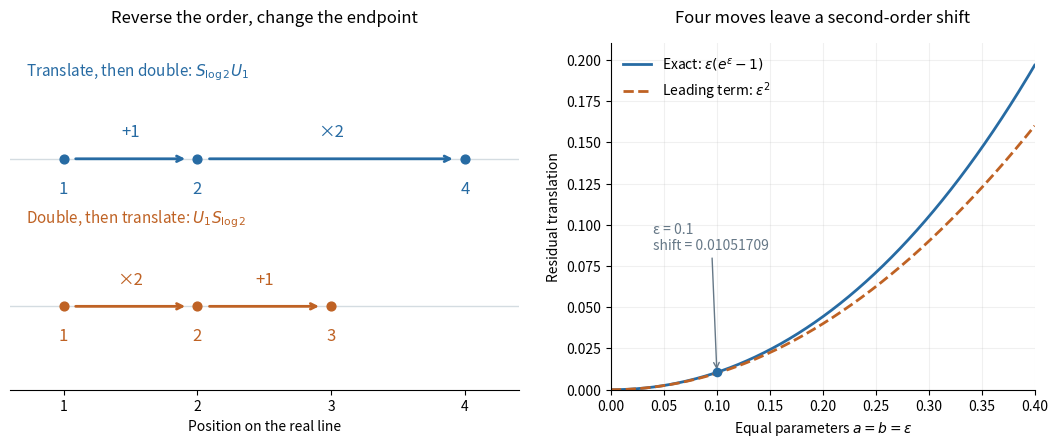

Write Python code to recreate this figure. (Note: this script raises an exception after producing the figure.)
"""Generate lie-affine-noncommutation.png in the current directory.

Tested with Python 3.14.4, NumPy 2.3.5, Matplotlib 3.10.7.
Run from _media. Products act on column vectors, rightmost factor first.
"""

from pathlib import Path

import matplotlib

matplotlib.use("Agg")
import matplotlib.pyplot as plt
import numpy as np


def scale(a):
    return np.array([[np.exp(a), 0.], [0., 1.]])


def translate(b):
    return np.array([[1., b], [0., 1.]])


def main():
    d = np.array([[1., 0.], [0., 0.]])
    t = np.array([[0., 1.], [0., 0.]])
    assert np.array_equal(d @ t - t @ d, t)
    point = np.array([1., 1.])
    a = np.log(2.)
    first = (scale(a) @ translate(1.) @ point)[0]
    second = (translate(1.) @ scale(a) @ point)[0]
    assert np.isclose(first, 4.) and np.isclose(second, 3.)
    for a, b in [(np.log(2), 1.), (.1, .1), (-.2, .3)]:
        product = scale(a) @ translate(b) @ scale(-a) @ translate(-b)
        assert np.allclose(product, translate(np.expm1(a) * b))
    displacement = .1 * np.expm1(.1)
    assert np.isclose(displacement, .010517091807564762, atol=1e-15)
    eps_checks = np.array([.1, .05, .01])
    ratios = np.expm1(eps_checks) / eps_checks
    assert np.all(np.diff(np.abs(ratios - 1)) < 0)

    blue, orange, gray = "#276ba3", "#bf6224", "#667887"
    fig, axes = plt.subplots(1, 2, figsize=(10.8, 4.7), dpi=120,
                             facecolor="white",
                             gridspec_kw={"width_ratios": [1.2, 1]})
    ax = axes[0]
    ax.set_title("Reverse the order, change the endpoint", fontsize=12, pad=15)
    ax.set(xlim=(.6, 4.4), ylim=(-.55, 2.15), xlabel="Position on the real line")
    ax.set_xticks([1, 2, 3, 4])
    ax.set_yticks([])
    ax.spines[["top", "right", "left"]].set_visible(False)
    for y, end, color, title, first_label, second_label in [
            (1.25, 4., blue, r"Translate, then double: $S_{\log 2}U_1$",
             "+1", "×2"),
            (.1, 3., orange, r"Double, then translate: $U_1S_{\log 2}$",
             "×2", "+1")]:
        ax.axhline(y, color="#d4dce1", lw=1, zorder=0)
        ax.text(.72, y + .65, title, color=color, fontsize=11)
        for start, finish, label in [(1., 2., first_label), (2., end, second_label)]:
            ax.annotate("", xy=(finish - .07, y), xytext=(start + .07, y),
                        arrowprops=dict(arrowstyle="->", color=color, lw=2))
            ax.text((start + finish) / 2, y + .17, label, color=color,
                    fontsize=12, ha="center")
        ax.scatter([1, 2, end], [y] * 3, color=color, s=40, zorder=5)
        for value in [1, 2, end]:
            ax.text(value, y - .27, f"{value:g}", ha="center", color=color,
                    fontsize=12)

    ax = axes[1]
    eps = np.linspace(0., .4, 400)
    ax.plot(eps, eps * np.expm1(eps), color=blue, lw=2,
            label=r"Exact: $\varepsilon(e^\varepsilon-1)$")
    ax.plot(eps, eps**2, "--", color=orange, lw=2,
            label=r"Leading term: $\varepsilon^2$")
    ax.scatter([.1], [displacement], color=blue, s=35, zorder=4)
    ax.annotate("ε = 0.1\nshift = 0.01051709", xy=(.1, displacement),
                xytext=(.04, .085), fontsize=10, color=gray,
                arrowprops=dict(arrowstyle="->", color=gray))
    ax.set(xlim=(0, .4), ylim=(0, .21), xlabel=r"Equal parameters $a=b=\varepsilon$",
           ylabel="Residual translation")
    ax.set_title("Four moves leave a second-order shift", fontsize=12, pad=15)
    ax.spines[["top", "right"]].set_visible(False)
    ax.grid(alpha=.18)
    ax.legend(loc="upper left", fontsize=10, frameon=False)
    fig.tight_layout(pad=1.5, w_pad=2)
    output = Path.cwd() / Path(__file__).with_suffix(".png").name
    fig.savefig(output, facecolor="white", transparent=False)
    plt.close(fig)
    print(f"endpoints: {first:g}, {second:g}")
    print(f"commutator displacement at a=b=.1 = {displacement:.12f}")
    print(f"displacement/epsilon^2 for .1, .05, .01 = {ratios}")
    print(output.name)


if __name__ == "__main__":
    main()
